Run: headless pygame with SDL's dummy video driver; simulated clock (each Clock.tick advances the game by its frame time, no real sleeping); random seed 0; keys injected as events and as key.get_pressed() state; no mouse input.
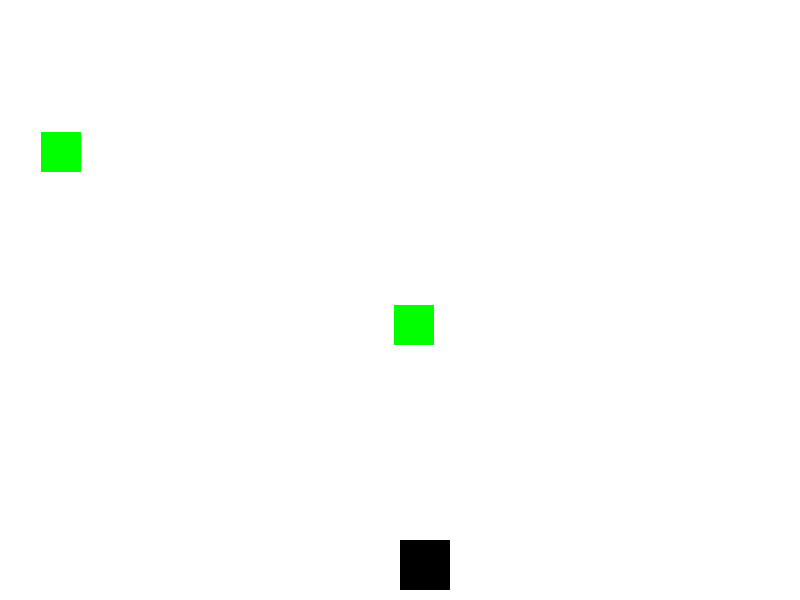
Frame 1 of 4 · flips 1–60 · no input
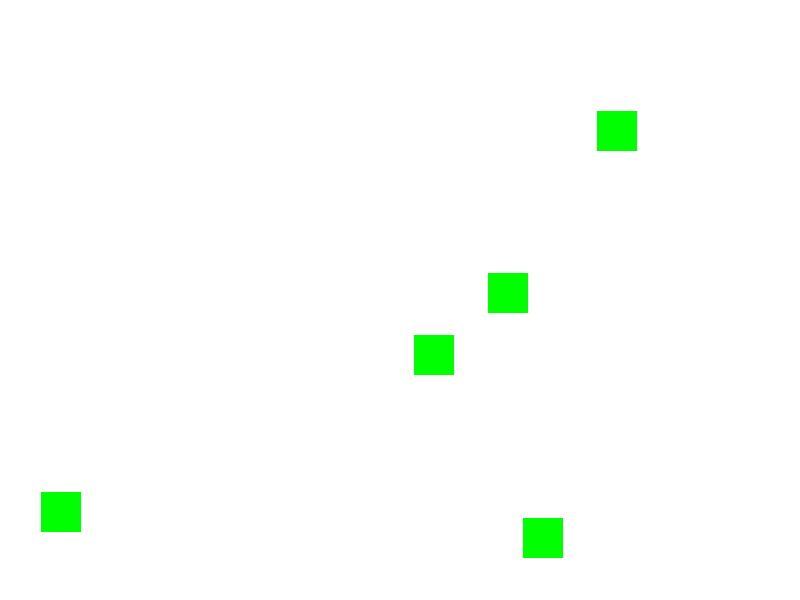
Frame 2 of 4 · flips 61–180 · tapped SPACE, RETURN · held RIGHT (→), D
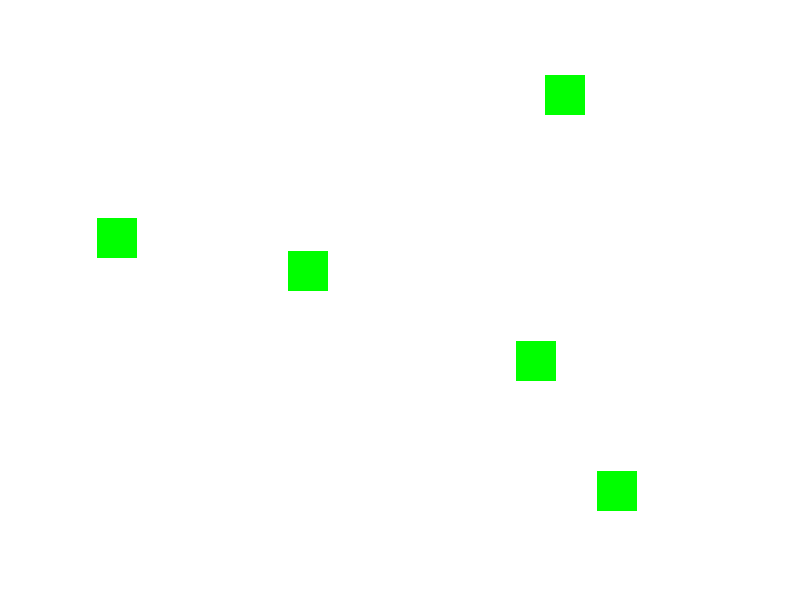
Frame 3 of 4 · flips 181–300 · held DOWN (↓), S
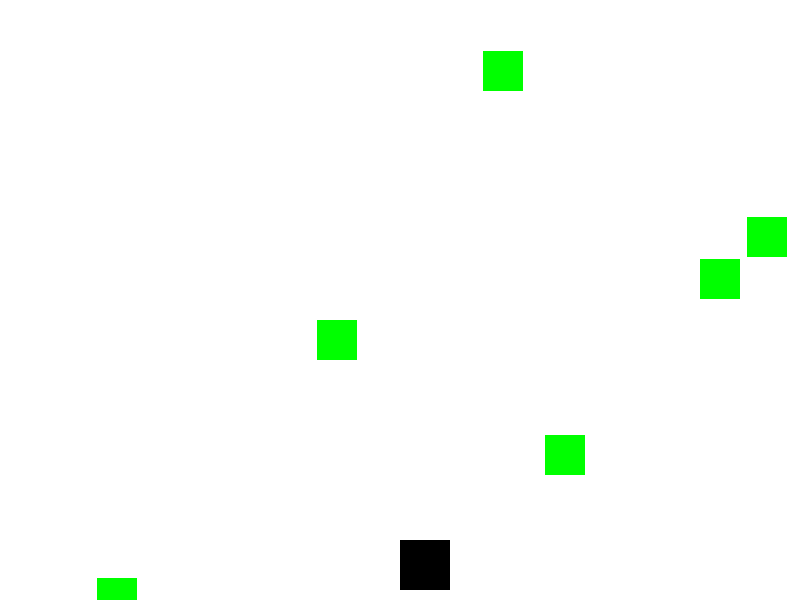
Frame 4 of 4 · flips 301–420 · held LEFT (←), A, UP (↑), W

The pygame program that drew these frames:

import pygame
import sys
import random

# Initialiseer pygame
pygame.init()

# Scherminstellingen
SCREEN_WIDTH = 800
SCREEN_HEIGHT = 600
screen = pygame.display.set_mode((SCREEN_WIDTH, SCREEN_HEIGHT))
pygame.display.set_caption("Simple FPS")

# Kleuren
WHITE = (255, 255, 255)
BLACK = (0, 0, 0)
RED = (255, 0, 0)
GREEN = (0, 255, 0)

# Speler instellingen
player_size = 50
player_color = BLACK
player_x = SCREEN_WIDTH // 2
player_y = SCREEN_HEIGHT - player_size - 10
player_speed = 5

# Kogel instellingen
bullet_size = 10
bullet_color = RED
bullets = []  # Lijst om alle kogels bij te houden
bullet_speed = 10

# Doel instellingen
target_size = 40
target_color = GREEN
targets = []  # Lijst om alle doelen bij te houden
target_spawn_rate = 30  # Hoeveel frames tussen elk doel dat verschijnt

# Klok voor framerate
clock = pygame.time.Clock()
frame_count = 0

def spawn_target():
    x = random.randint(0, SCREEN_WIDTH - target_size)
    y = random.randint(0, SCREEN_HEIGHT // 2 - target_size)
    return [x, y]

# Hoofdloop van het spel
while True:
    for event in pygame.event.get():
        if event.type == pygame.QUIT:
            pygame.quit()
            sys.exit()
        if event.type == pygame.KEYDOWN:
            if event.key == pygame.K_SPACE:
                # Voeg een nieuwe kogel toe bij de positie van de speler
                bullet_x = player_x + player_size // 2 - bullet_size // 2
                bullet_y = player_y
                bullets.append([bullet_x, bullet_y])
    
    # Toetsenbord invoer
    keys = pygame.key.get_pressed()
    if keys[pygame.K_LEFT]:
        player_x -= player_speed
    if keys[pygame.K_RIGHT]:
        player_x += player_speed
    if keys[pygame.K_UP]:
        player_y -= player_speed
    if keys[pygame.K_DOWN]:
        player_y += player_speed

    # Update kogels
    new_bullets = []
    for bullet in bullets:
        bullet[1] -= bullet_speed  # Beweeg kogel omhoog
        if bullet[1] > 0:  # Verwijder kogel als deze uit het scherm is
            new_bullets.append(bullet)
    bullets = new_bullets

    # Update doelen
    new_targets = []
    for target in targets:
        if target[1] < SCREEN_HEIGHT:
            target[1] += 3  # Beweeg doel omlaag
            new_targets.append(target)
    targets = new_targets

    # Kogels raken doelen
    for bullet in bullets[:]:
        bullet_rect = pygame.Rect(bullet[0], bullet[1], bullet_size, bullet_size)
        for target in targets[:]:
            target_rect = pygame.Rect(target[0], target[1], target_size, target_size)
            if bullet_rect.colliderect(target_rect):
                bullets.remove(bullet)
                targets.remove(target)
                break

    # Spawn nieuwe doelen
    frame_count += 1
    if frame_count % target_spawn_rate == 0:
        targets.append(spawn_target())
    
    # Scherm opvullen met wit
    screen.fill(WHITE)

    # Tekenen van de speler
    pygame.draw.rect(screen, player_color, (player_x, player_y, player_size, player_size))

    # Tekenen van de kogels
    for bullet in bullets:
        pygame.draw.rect(screen, bullet_color, (bullet[0], bullet[1], bullet_size, bullet_size))

    # Tekenen van de doelen
    for target in targets:
        pygame.draw.rect(screen, target_color, (target[0], target[1], target_size, target_size))

    # Bijwerken van het scherm
    pygame.display.flip()

    # Beperk framerate
    clock.tick(30)
